Run: headless pygame with SDL's dummy video driver; simulated clock (each Clock.tick advances the game by its frame time, no real sleeping); random seed 0; keys injected as events and as key.get_pressed() state; mouse plan: one left click at the window centre at the start of phase 2, then a move to the lower-right quarter at the start of phase 3.
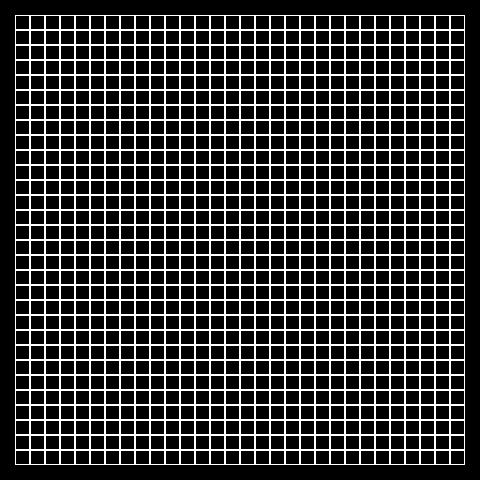
Frame 1 of 4 · flips 1–60 · no input
Frame 2 of 4 · flips 61–180 · clicked the window centre · tapped SPACE, RETURN · held RIGHT (→), D · screen unchanged from frame 1, image omitted
Frame 3 of 4 · flips 181–300 · moved the mouse to the lower-right quarter · held DOWN (↓), S · screen unchanged from frame 2, image omitted
Frame 4 of 4 · flips 301–420 · held LEFT (←), A, UP (↑), W · screen unchanged from frame 3, image omitted

The pygame program that drew these frames:

from copy import deepcopy

import pygame


class Board:
    # создание поля
    def __init__(self, width, height):
        self.width = width
        self.height = height
        self.board = [[0] * width for _ in range(height)]
        # значения по умолчанию
        self.left = 10
        self.top = 10
        self.cell_size = 30

    # настройка внешнего вида
    def set_view(self, left, top, cell_size):
        self.left = left
        self.top = top
        self.cell_size = cell_size

    def render(self, screen):
        color = [pygame.Color('black'), pygame.Color('white')]
        for y in range(self.height):
            for x in range(self.width):
                pygame.draw.rect(screen, 'white',
                                 (x * self.cell_size + self.left, y * self.cell_size + self.top, self.cell_size,
                                  self.cell_size), 1)
                pygame.draw.rect(screen, color[self.board[y][x]],
                                 (x * self.cell_size + self.left + 1, y * self.cell_size + self.top + 1,
                                  self.cell_size - 2,
                                  self.cell_size - 2))

    def get_click(self, mouse_pos):
        cell = self.get_cell(mouse_pos)
        # print(cell)
        self.on_click(cell)

    def get_cell(self, mouse_pos):
        x = (mouse_pos[0] - self.left) // self.cell_size
        y = (mouse_pos[1] - self.top) // self.cell_size
        if not (x in range(self.width) and y in range(self.height)):
            return None
        else:
            return x, y

    def on_click(self, cell_coords):
        if cell_coords:
            x, y = cell_coords[0], cell_coords[1]
            self.board[y][x] = (self.board[y][x] + 1) % 2


class Life(Board):
    def __init__(self, width, height):
        super().__init__(width, height)

    def render(self, screen):
        color = [pygame.Color('black'), pygame.Color('green')]
        for y in range(self.height):
            for x in range(self.width):
                pygame.draw.rect(screen, 'white',
                                 (x * self.cell_size + self.left, y * self.cell_size + self.top, self.cell_size,
                                  self.cell_size), 1)
                pygame.draw.rect(screen, color[self.board[y][x]],
                                 (x * self.cell_size + self.left + 1, y * self.cell_size + self.top + 1,
                                  self.cell_size - 2,
                                  self.cell_size - 2))

    def next_move(self):
        copy_board = deepcopy(self.board)
        for y in range(self.height):
            for x in range(self.width):
                s_life = 0
                for row in range(y - 1, y + 2):
                    for col in range(x - 1, x + 2):
                        if row in range(self.height) and col in range(self.width):
                            s_life += self.board[row][col]
                s_life -= self.board[y][x]
                if self.board[y][x] == 1:
                    if s_life not in [2, 3]:
                        copy_board[y][x] = 0
                else:
                    if s_life == 3:
                        copy_board[y][x] = 1
        self.board = copy_board


pygame.init()
pygame.display.set_caption('life')
n, m = 30, 30
left, top, cell_size = 15, 15, 15
size = left * 2 + cell_size * n, top * 2 + cell_size * m
screen = pygame.display.set_mode(size)
screen.fill((0, 0, 0))

# размер поля
board = Life(n, m)
board.set_view(left, top, cell_size)
time_on = False
running = True
tick = 0
v = 10

while running:
    for event in pygame.event.get():
        if event.type == pygame.QUIT:
            running = False
        if event.type == pygame.MOUSEBUTTONDOWN:
            if event.button == 3:
                time_on = not time_on
            elif event.button == 1:
                board.get_click(event.pos)
            elif event.button == 4:
                v += 1
            elif event.button == 5:
                v -= 1
        if event.type == pygame.KEYDOWN and event.key == pygame.K_SPACE:
            time_on = not time_on
    screen.fill((0, 0, 0))
    board.render(screen)
    if tick >= v:
        if time_on:
            board.next_move()
        tick = 0
    pygame.display.flip()
    tick += 1
pygame.quit()
